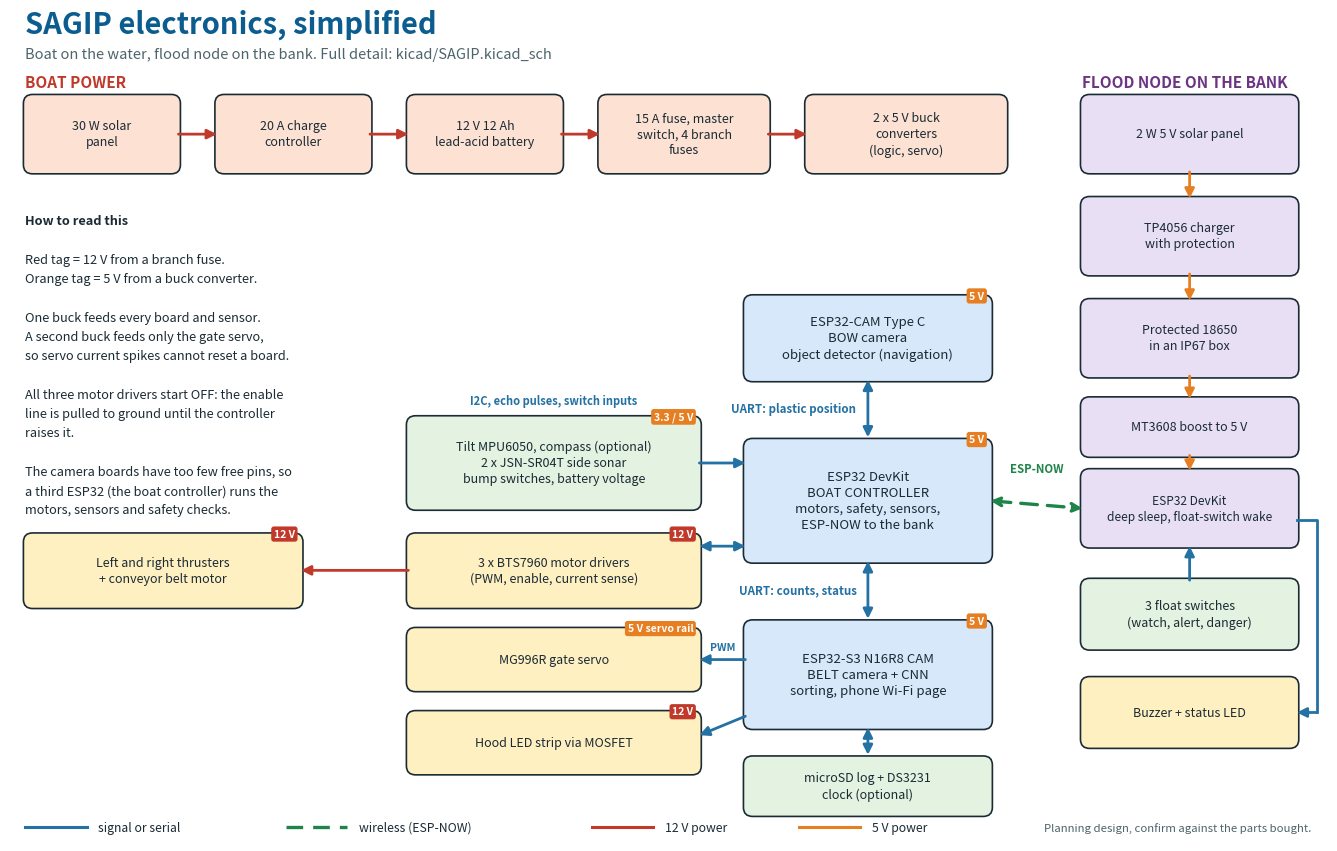

The script that saved this image: (Note: this script raises an exception after producing the figure.)
"""Simplified block diagram of the SAGIP electronics -> ../SAGIP_Simplified_Diagram.png (needs matplotlib)."""
import matplotlib
matplotlib.use('Agg')
import matplotlib.pyplot as plt
from matplotlib.patches import FancyBboxPatch

fig, ax = plt.subplots(figsize=(17, 10.8))
ax.set_xlim(0, 172); ax.set_ylim(-3, 107); ax.axis('off')
INK = '#1b2b34'
FILL = dict(power='#fde2d4', brain='#d7e8fb', sense='#e3f2e1', act='#fff0c2', node='#e8dff5')
RED, ORG, BLU, GRN = '#c0392b', '#e67e22', '#2471a3', '#1e8449'


def box(x, y, w, h, text, fc, fs=9.5, tag=None, tagc=None):
    ax.add_patch(FancyBboxPatch((x, y), w, h, boxstyle='round,pad=0.25,rounding_size=1.2', fc=fc, ec=INK, lw=1.2))
    ax.text(x + w / 2, y + h / 2, text, ha='center', va='center', fontsize=fs, color=INK, linespacing=1.3)
    if tag:
        ax.text(x + w - 0.8, y + h + 0.1, tag, fontsize=7.5, color='white', fontweight='bold', ha='right', va='center',
                bbox=dict(boxstyle='round,pad=0.25', fc=tagc, ec='none'), zorder=5)
    return (x, y, w, h)


def arrow(p, q, color, lw=2.0, ls='-', both=False):
    ax.annotate('', xy=q, xytext=p, arrowprops=dict(arrowstyle='<|-|>' if both else '-|>', color=color, lw=lw, ls=ls,
                                                      shrinkA=0, shrinkB=0, mutation_scale=14))


def label(x, y, text, color, fs=8.3, ha='center', va='center'):
    ax.text(x, y, text, ha=ha, va=va, fontsize=fs, color=color, fontweight='bold', linespacing=1.25)


ax.text(2, 105, 'SAGIP electronics, simplified', fontsize=21, fontweight='bold', color='#0b5d8f', va='center')
ax.text(2, 101, 'Boat on the water, flood node on the bank. Full detail: kicad/SAGIP.kicad_sch', fontsize=10.5, color='#4d646b', va='center')

# ------------------------------------------------------------------ boat power chain
label(2, 97.3, 'BOAT POWER', RED, fs=11, ha='left')
xs = [2, 27, 52, 77, 104]
ws = [20, 20, 20, 22, 26]
txt = ['30 W solar\npanel', '20 A charge\ncontroller', '12 V 12 Ah\nlead-acid battery', '15 A fuse, master\nswitch, 4 branch\nfuses', '2 x 5 V buck\nconverters\n(logic, servo)']
bx = []
for x, w, t in zip(xs, ws, txt):
    bx.append(box(x, 85.5, w, 10, t, FILL['power'], fs=9))
for a, b in zip(bx, bx[1:]):
    arrow((a[0] + a[2], 90.5), (b[0], 90.5), RED)

# notes in the free space
notes = ['How to read this',
         '',
         'Red tag = 12 V from a branch fuse.',
         'Orange tag = 5 V from a buck converter.',
         '',
         'One buck feeds every board and sensor.',
         'A second buck feeds only the gate servo,',
         'so servo current spikes cannot reset a board.',
         '',
         'All three motor drivers start OFF: the enable',
         'line is pulled to ground until the controller',
         'raises it.',
         '',
         'The camera boards have too few free pins, so',
         'a third ESP32 (the boat controller) runs the',
         'motors, sensors and safety checks.']
for i, t in enumerate(notes):
    ax.text(2, 79 - i * 2.55, t, fontsize=9.2, color=INK, fontweight='bold' if i == 0 else 'normal', va='center')

# ------------------------------------------------------------------ boat brains (stacked so every link is one short arrow)
bow = box(96, 58, 32, 11, 'ESP32-CAM Type C\nBOW camera\nobject detector (navigation)', FILL['brain'], tag='5 V', tagc=ORG)
ctl = box(96, 34, 32, 16, 'ESP32 DevKit\nBOAT CONTROLLER\nmotors, safety, sensors,\nESP-NOW to the bank', FILL['brain'], tag='5 V', tagc=ORG)
s3 = box(96, 12, 32, 14, 'ESP32-S3 N16R8 CAM\nBELT camera + CNN\nsorting, phone Wi-Fi page', FILL['brain'], tag='5 V', tagc=ORG)
sd = box(96, 0.5, 32, 7.5, 'microSD log + DS3231\nclock (optional)', FILL['sense'], fs=9)
arrow((112, 58), (112, 50.4), BLU, both=True); label(110.5, 54.2, 'UART: plastic position', BLU, ha='right')
arrow((112, 34), (112, 26.4), BLU, both=True); label(110.5, 30.2, 'UART: counts, status', BLU, ha='right')
arrow((112, 12), (112, 8.4), BLU, both=True)

# sensors in
sen = box(52, 41, 38, 12, 'Tilt MPU6050, compass (optional)\n2 x JSN-SR04T side sonar\nbump switches, battery voltage', FILL['sense'], fs=9, tag='3.3 / 5 V', tagc=ORG)
arrow((90, 47), (96, 47), BLU)
label(71, 55.2, 'I2C, echo pulses, switch inputs', BLU, fs=8)

# drivers and motors
drv = box(52, 28, 38, 9.5, '3 x BTS7960 motor drivers\n(PWM, enable, current sense)', FILL['act'], fs=9, tag='12 V', tagc=RED)
arrow((90, 36), (96, 36), BLU, both=True)
mot = box(2, 28, 36, 9.5, 'Left and right thrusters\n+ conveyor belt motor', FILL['act'], fs=9, tag='12 V', tagc=RED)
arrow((52, 32.8), (38, 32.8), RED)

# sorting-side actuators
srv = box(52, 17, 38, 8, 'MG996R gate servo', FILL['act'], fs=9, tag='5 V servo rail', tagc=ORG)
arrow((96, 21), (90, 21), BLU); label(93, 22.6, 'PWM', BLU, fs=7.5)
hl = box(52, 6, 38, 8, 'Hood LED strip via MOSFET', FILL['act'], fs=9, tag='12 V', tagc=RED)
arrow((96, 13.5), (90, 11), BLU)

# ------------------------------------------------------------------ flood node column
label(140, 97.3, 'FLOOD NODE ON THE BANK', '#6c3483', fs=11, ha='left')
n = []
n.append(box(140, 85.5, 28, 10, '2 W 5 V solar panel', FILL['node'], fs=9))
n.append(box(140, 72, 28, 10, 'TP4056 charger\nwith protection', FILL['node'], fs=9))
n.append(box(140, 58.5, 28, 10, 'Protected 18650\nin an IP67 box', FILL['node'], fs=9))
n.append(box(140, 48, 28, 7.5, 'MT3608 boost to 5 V', FILL['node'], fs=9))
n.append(box(140, 36, 28, 10, 'ESP32 DevKit\ndeep sleep, float-switch wake', FILL['node'], fs=8.6))
n.append(box(140, 22.5, 28, 9, '3 float switches\n(watch, alert, danger)', FILL['sense'], fs=9))
n.append(box(140, 9.5, 28, 9, 'Buzzer + status LED', FILL['act'], fs=9))
for a, b in zip(n[:4], n[1:5]):
    arrow((154, a[1]), (154, b[1] + b[3]), ORG)
arrow((154, n[5][1] + n[5][3]), (154, n[4][1]), BLU)
ax.plot([168, 170.6, 170.6], [39.5, 39.5, 14], color=BLU, lw=2.0)
arrow((170.6, 14), (168, 14), BLU)
arrow((128, 42), (140, 41), GRN, lw=2.4, ls=(0, (5, 3)), both=True)
label(134, 46.2, 'ESP-NOW', GRN, fs=8.2)

# ------------------------------------------------------------------ legend
ly = -1.2
ax.plot([2, 10], [ly, ly], color=BLU, lw=2.2); ax.text(11.5, ly, 'signal or serial', fontsize=8.8, va='center', color=INK)
ax.plot([36, 44], [ly, ly], color=GRN, lw=2.4, ls=(0, (5, 3))); ax.text(45.5, ly, 'wireless (ESP-NOW)', fontsize=8.8, va='center', color=INK)
ax.plot([76, 84], [ly, ly], color=RED, lw=2.2); ax.text(85.5, ly, '12 V power', fontsize=8.8, va='center', color=INK)
ax.plot([103, 111], [ly, ly], color=ORG, lw=2.2); ax.text(112.5, ly, '5 V power', fontsize=8.8, va='center', color=INK)
ax.text(135, ly, 'Planning design, confirm against the parts bought.', fontsize=8.2, va='center', color='#4d646b')
fig.savefig('../SAGIP_Simplified_Diagram.png', dpi=150, bbox_inches='tight', facecolor='white')
print('saved')
